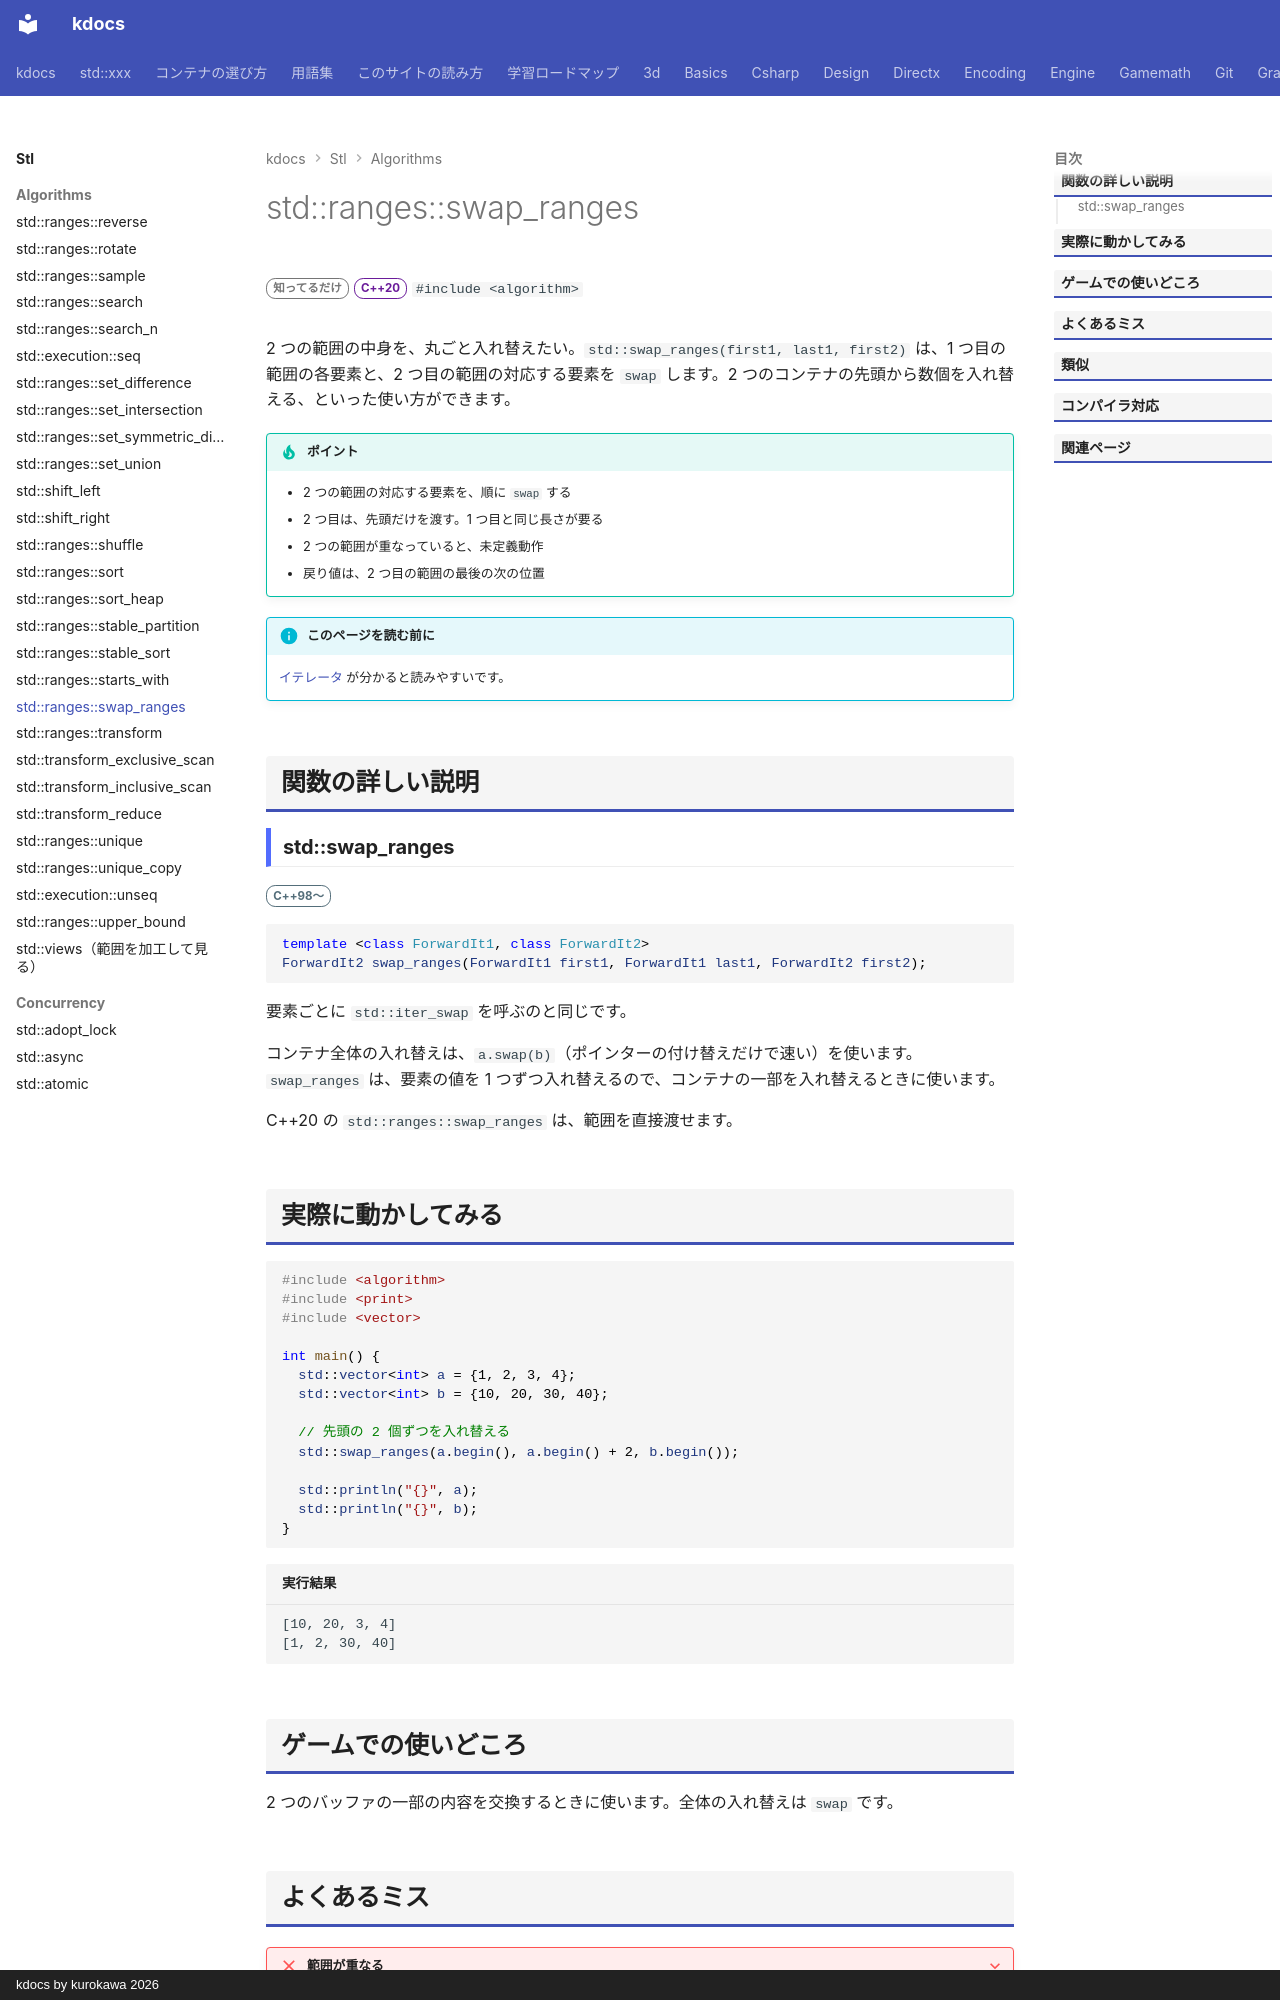

repository: qwzxdf/kdocs · page: stl/algorithms/swap_ranges/index.html · generator: mkdocs · copyright: kdocs by kurokawa 2026

---
title: std::ranges::swap_ranges
summary: "2 つの範囲の要素を、先頭から順に入れ替える。"
order: 51
tags:
  - アルゴリズム
---

# std::ranges::swap_ranges

<div class="page-badges" markdown>
<span class="rank rank-rare">知ってるだけ</span>
<span class="ver ver-20">C++20</span>
`#include <algorithm>`
</div>

2 つの範囲の中身を、丸ごと入れ替えたい。`std::swap_ranges(first1, last1, first2)` は、1 つ目の範囲の各要素と、2 つ目の範囲の対応する要素を `swap` します。2 つのコンテナの先頭から数個を入れ替える、といった使い方ができます。

!!! tip "ポイント"
    - 2 つの範囲の対応する要素を、順に `swap` する
    - 2 つ目は、先頭だけを渡す。1 つ目と同じ長さが要る
    - 2 つの範囲が重なっていると、未定義動作
    - 戻り値は、2 つ目の範囲の最後の次の位置

!!! info "このページを読む前に"
    [イテレータ](../../basics/iterator.md) が分かると読みやすいです。

## 関数の詳しい説明

### std::swap_ranges {#swap_ranges}

<span class="ver ver-11">C++98〜</span>

```cpp
template <class ForwardIt1, class ForwardIt2>
ForwardIt2 swap_ranges(ForwardIt1 first1, ForwardIt1 last1, ForwardIt2 first2);
```

要素ごとに `std::iter_swap` を呼ぶのと同じです。

コンテナ全体の入れ替えは、`a.swap(b)`（ポインターの付け替えだけで速い）を使います。`swap_ranges` は、要素の値を 1 つずつ入れ替えるので、コンテナの一部を入れ替えるときに使います。

C++20 の `std::ranges::swap_ranges` は、範囲を直接渡せます。
